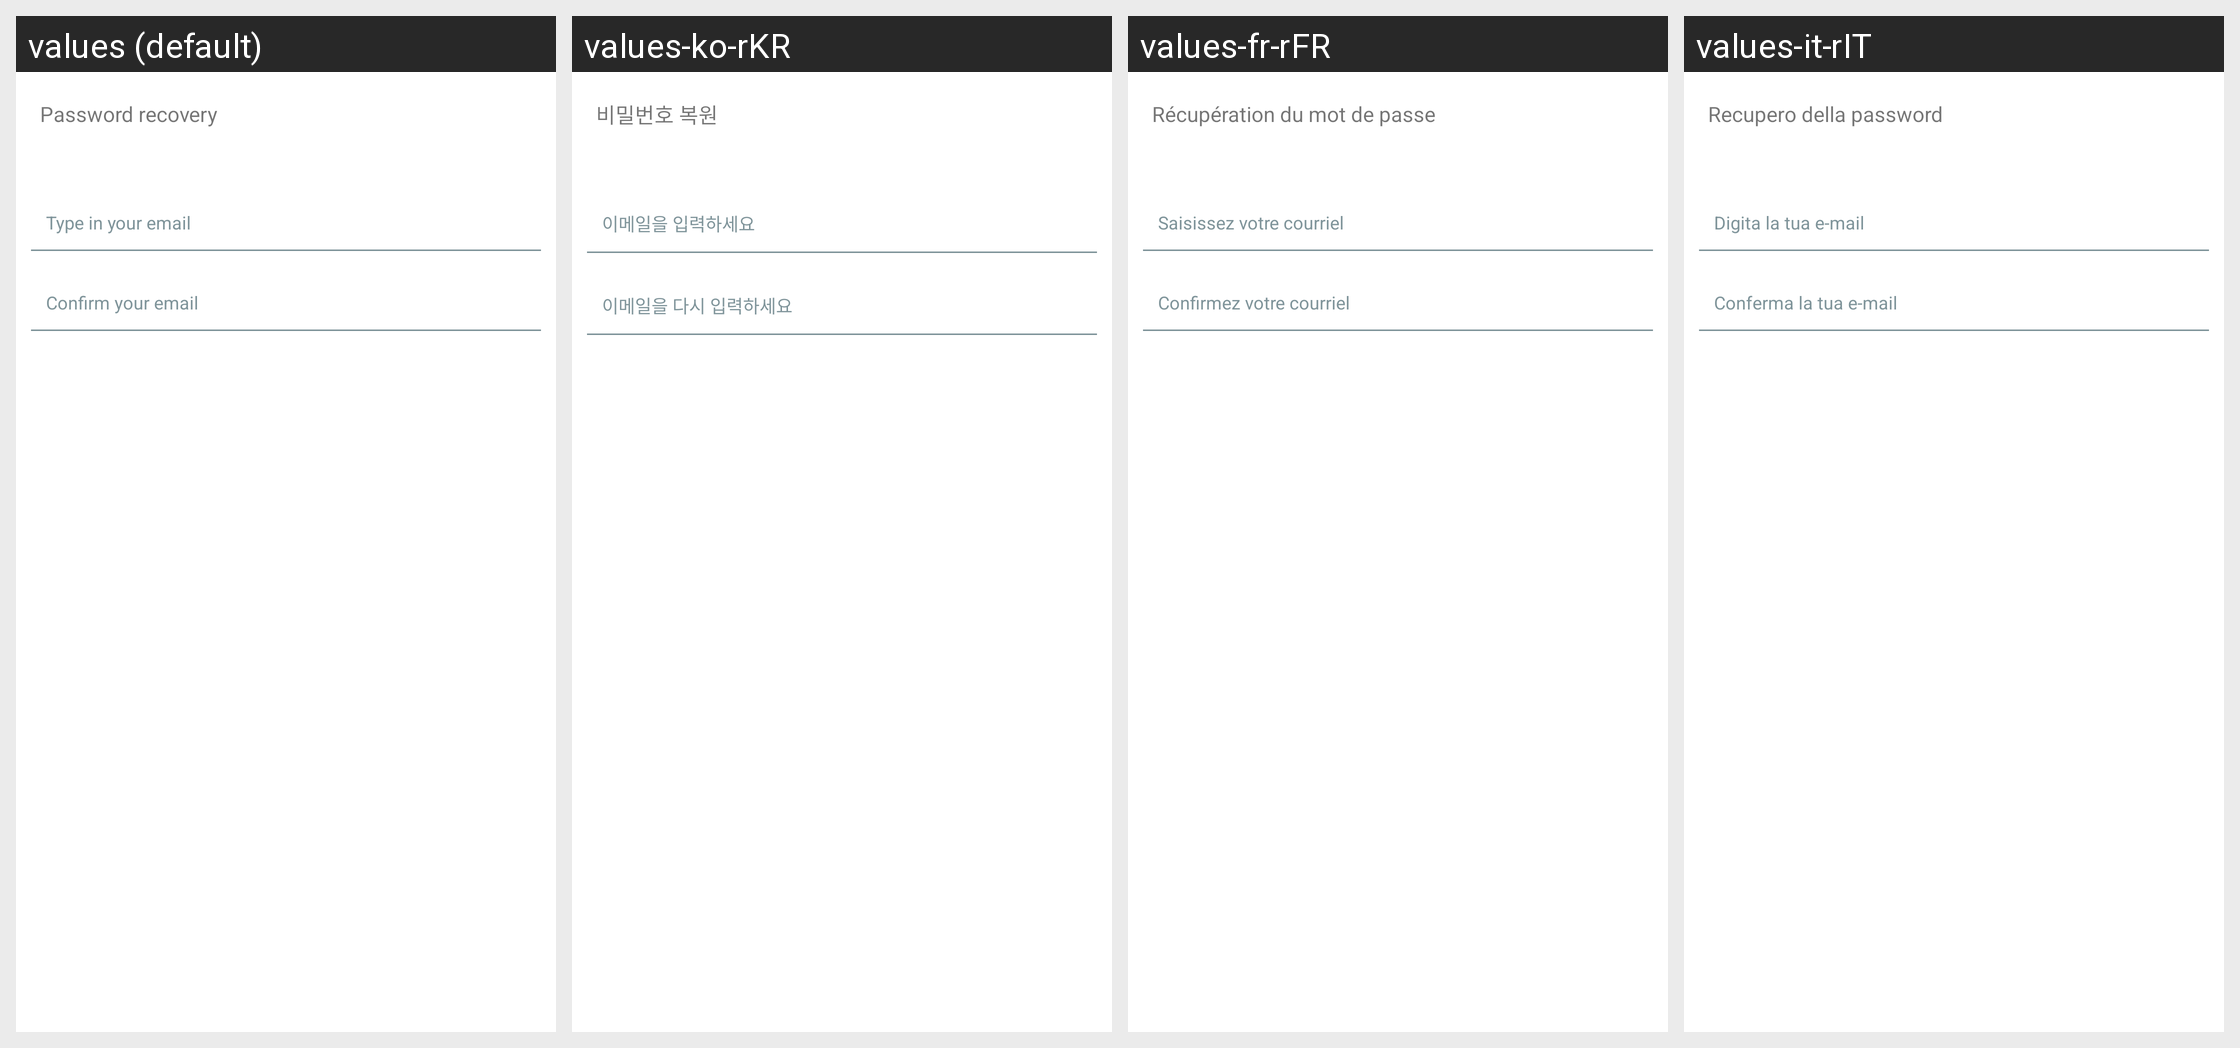

Locale-by-locale string values for the Android screen shown in this grid:
Android screen res/layout/password_recovery.xml rendered under 4 locales, left to right: values (default), values-ko-rKR, values-fr-rFR, values-it-rIT. Device: Nexus 5 (rendered at 1080×1920; each locale shown at half size, 540×960, under a caption strip naming it); theme AppThemeBar.
Other locales in the repository, not shown: values-af, values-am, values-ar, values-as, values-az, values-be, values-bg, values-bn, values-bs, values-ca, values-ca-rES, values-cs, values-cs-rCZ, values-da, values-de, values-el, values-el-rGR, values-en-rCA, values-en-rGB, values-en-rIN, values-en-rXC, values-es, values-es-rUS, values-et, values-et-rEE, values-eu, values-fa, values-fi, values-fil, values-fr, values-fr-rCA, values-gl, values-gu, values-hi, values-hi-rIN, values-hr, values-hu, values-hy, values-in, values-in-rID, values-is, values-it, values-iw, values-ja, values-ja-rJP, values-ka, values-kk, values-km, values-kn, values-ko, values-ky, values-lo, values-lt, values-lt-rLT, values-lv, values-lv-rLV, values-mk, values-ml, values-mn, values-mr, values-ms, values-ms-rMY, values-mt, values-my, values-nb, values-ne, values-nl, values-nn-rNO, values-or, values-pa, values-pl, values-pl-rPL, values-pt, values-pt-rBR, values-pt-rPT, values-ro, values-ro-rRO, values-ru, values-ru-rRU, values-si, values-sk, values-sk-rSK, values-sl, values-sl-rSI, values-sq, values-sr, values-sv, values-sw, values-ta, values-te, values-th, values-tl, values-tr, values-tr-rTR, values-uk, values-ur, values-uz, values-vi, values-zh, values-zh-rCN, values-zh-rHK, values-zh-rTW, values-zu.
Strings drawn on this screen, with the default value and each locale's value (text and hints the layout hard-codes, and strings that could not be matched under every locale, appear in the picture but are not listed):

recuperar_pass
  values: Password recovery
  values-ko-rKR: 비밀번호 복원
  values-fr-rFR: Récupération du mot de passe
  values-it-rIT: Recupero della password

recordar_pass_hint
  values: Type in your email
  values-ko-rKR: 이메일을 입력하세요
  values-fr-rFR: Saisissez votre courriel
  values-it-rIT: Digita la tua e-mail

confirma_email_hint
  values: Confirm your email
  values-ko-rKR: 이메일을 다시 입력하세요
  values-fr-rFR: Confirmez votre courriel
  values-it-rIT: Conferma la tua e-mail
